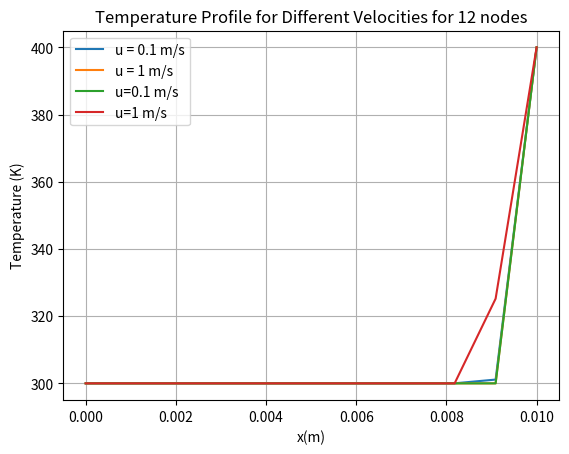
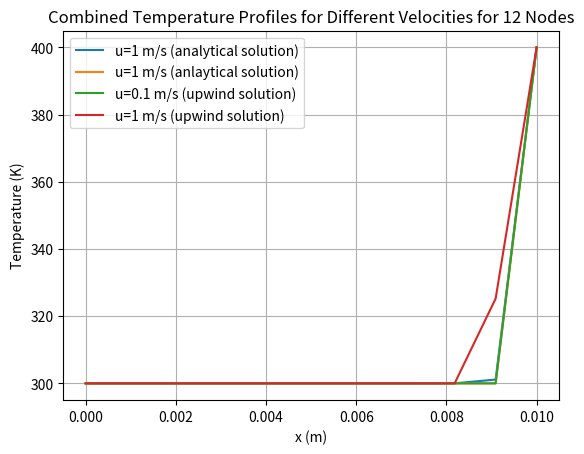

Write the Python code that produced these figures, in order.
# -*- coding: utf-8 -*-
"""
Created on Fri Oct 13 19:27:02 2023

[redacted]
"""
import numpy as np
import matplotlib.pyplot as plt
# Knowns
L = 0.01 # m
u1 = 0.1 # m/s
u2 = 1 # m/s
velocities = [u1, u2]
Tin = 300 # K
Tout = 400 # K
k = 0.025 # W/mK
rho = 1.226 # kg/m^3
Cp = 1006 # J/kgk
N = 12
x = np. linspace (0, L, N)
# Calculations before the final Equation
gamma = k / Cp
T_profiles_a = [ ]
P_values = []
for u in velocities:
    P = rho *u* L / gamma
    T = Tin + (Tout-Tin) *(np.exp(P * x / L) -1) /(np.exp(P)-1)
    P_values.append(P)
    T_profiles_a.append(T)
    print (f'Peclet number for u = {u} m/s: {P}')
# Plotting the results
for i, u in enumerate(velocities):
    plt.plot(x, T_profiles_a[i], label=f'u = {u} m/s')

plt.xlabel('Distance (m)')
plt.ylabel('Temperature (K)')
plt. legend ()
plt.title(f'Temperature Profile for Different Fluid Velocities for {N} points')
plt.grid(True)
plt.show()


####
delta_x = L / (N - 2) # distance between nodes

# Calculations before Iteration
gamma= k / Cp

# Gauss Seidel Iteration
w = 1 # Coefficient for convergence
Convergence_criteria = 0.0000001 # Convergence criteria

# Create an array to store the temperature profiles for both u1 and u2
T_profiles_b = []

for u in velocities:
    T_guess = np.full(N, 300) # T_Guess
    residual = Convergence_criteria + 1
    T_new = np.zeros(N)
    iteration = 0
    Pe = np.zeros(N)
    Pw =np.zeros(N)
    while residual > Convergence_criteria:
        for i in range(N):
            if i==0:
                ap = 1
                aw = 0
                ae = 0
                b = Tin
                T_new[i] =(ae * T_guess [i + 1] + b) / ap
                Pe[i] = 0
                Pw[i] = 0
            elif i == 1:
                De = gamma/delta_x
                Fe = rho*u
                Dw = 2*gamma / delta_x
                Fw = rho*u
                aw = Dw + max (Fw, 0)
                ae = De + max(-Fe, 0)
                ap = ae + aw + (Fe - Fw)
                b = 0
                T_new[i] = (ae * T_guess [i + 1] + aw * T_guess [i - 1] + b) / ap
                Pe[i] = Fe/De
                Pw[i] = Fw/Dw
            elif 1 < i < N - 2:
                De = gamma/delta_x
                Fe = rho*u
                Dw = gamma / delta_x
                Fw = rho*u
                aw = Dw + max (Fw, 0)
                ae = De + max(-Fe, 0)
                ap = ae + aw + (Fe - Fw)
                b = 0
                T_new[i] = (ae * T_guess [i + 1] + aw * T_guess [i - 1] + b) / ap
                Pe[i] = Fe/De
                Pw[i] = Fw/Dw
            elif i == N - 2:
                De = 2 * gamma/delta_x
                Fe = rho*u
                Dw = gamma / delta_x
                Fw = rho*u
                aw = Dw + max (Fw, 0)
                ae = De + max(-Fe, 0)
                ap = ae + aw + (Fe - Fw)
                b = 0
                T_new[i] = (ae * T_guess [i + 1] + aw * T_guess [i - 1] + b) / ap
                Pe[i] = Fe/De
                Pw[i] = Fw/Dw
            elif i == N - 1:
                ap = 1
                aw = 0
                ae = 0
                b = Tout
                T_new[i]= (aw *T_guess [i-1] + b) /ap
                Pe[i] = 0
                Pw[i] = 0
                    
        residual = max (abs (T_new-T_guess))
        T_new_updated = w * T_new + (1 - w) * T_guess
        T_guess = T_new_updated
        iteration = iteration + 1
        T_profiles_b.append(T_new_updated)
# Plot the temperature profiles for both u1 and u2
x = np. linspace (0, L, N)
plt.plot(x, T_profiles_b[0], label=f'u={u1} m/s')
plt.plot(x, T_profiles_b[1], label=f'u={u2} m/s')
plt.xlabel('x(m)')
plt.ylabel('Temperature (K)')
plt. legend ()
plt.title(f'Temperature Profile for Different Velocities for {N} nodes')
plt.grid(True)
plt.show()



######
fig, ax = plt.subplots()
x = np. linspace (0, L, N)
ax.plot(x, T_profiles_a[0], label=f'u={u} m/s (analytical solution)')
ax.plot(x, T_profiles_a[1], label=f'u={u2} m/s (anlaytical solution)')
ax.plot(x, T_profiles_b[0], label=f'u={u1} m/s (upwind solution)')
ax.plot(x, T_profiles_b[1], label=f'u={u2} m/s (upwind solution)')
ax.set_xlabel('x (m)')
ax.set_ylabel( 'Temperature (K)')
ax. legend()
ax.set_title(f'Combined Temperature Profiles for Different Velocities for {N} Nodes')
ax.grid(True)
plt.show()